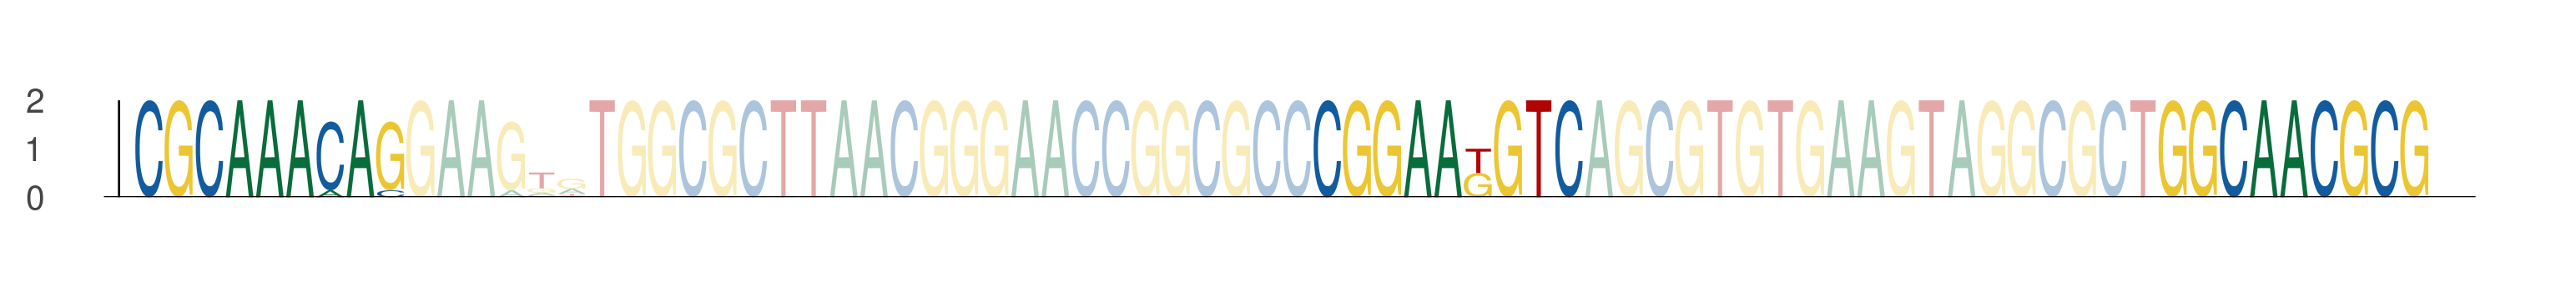

Source data for this figure (header and first rows):
seq_index, start_position, end_position, is_reversed_complement
3808, 74, 83, 0
3808, 113, 122, 0
3808, 141, 150, 0
2649, 74, 83, 0
2649, 113, 122, 0
2649, 141, 150, 0
243, 74, 83, 0
243, 113, 122, 0
243, 141, 150, 0
5816, 74, 83, 0
5816, 113, 122, 0
5816, 141, 150, 0
993, 74, 83, 0
993, 113, 122, 0
993, 141, 150, 0
567, 74, 83, 0
567, 113, 122, 0
567, 141, 150, 0
1611, 74, 83, 0
1611, 113, 122, 0
1611, 141, 150, 0
1638, 74, 83, 0
1638, 113, 122, 0
1638, 141, 150, 0
3423, 74, 83, 0
3423, 113, 122, 0
3423, 141, 150, 0
5512, 74, 83, 0
5512, 113, 122, 0
5512, 141, 150, 0
3799, 74, 83, 0
3799, 113, 122, 0
3799, 141, 150, 0
2059, 74, 83, 0
2059, 113, 122, 0
2059, 141, 150, 0
440, 74, 83, 0
440, 113, 122, 0
440, 141, 150, 0
3343, 74, 83, 0
3343, 113, 122, 0
3343, 141, 150, 0
5647, 74, 83, 0
5647, 113, 122, 0
5647, 141, 150, 0
5051, 74, 83, 0
5051, 113, 122, 0
5051, 141, 150, 0
3954, 74, 83, 0
3954, 113, 122, 0
3954, 141, 150, 0
4641, 74, 83, 0
4641, 113, 122, 0
4641, 141, 150, 0
4314, 74, 83, 0
4314, 113, 122, 0
4314, 141, 150, 0
3534, 74, 83, 0
3534, 113, 122, 0
3534, 141, 150, 0
... 6 more rows
